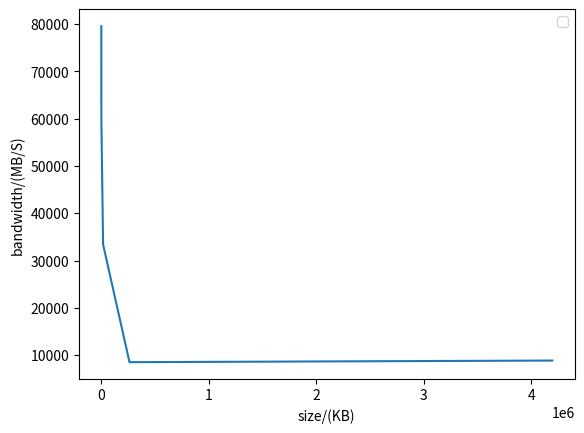

Reproduce this figure in Python.
import matplotlib.pyplot as plt

size = [4, 64, 1024, 16384, 262144, 4194304] # KB
times = [49.1, 950, 17031, 478563, 29965577, 461015151]


res = []
for i in range(len(size)):
    res.append( size[i] / 1024 / times[i] * 1000000000 )


plt.figure()

# 绘制折线图
plt.plot(size, res)
plt.xlabel("size/(KB)")
plt.ylabel("bandwidth/(MB/S)")
plt.legend()
plt.show()
